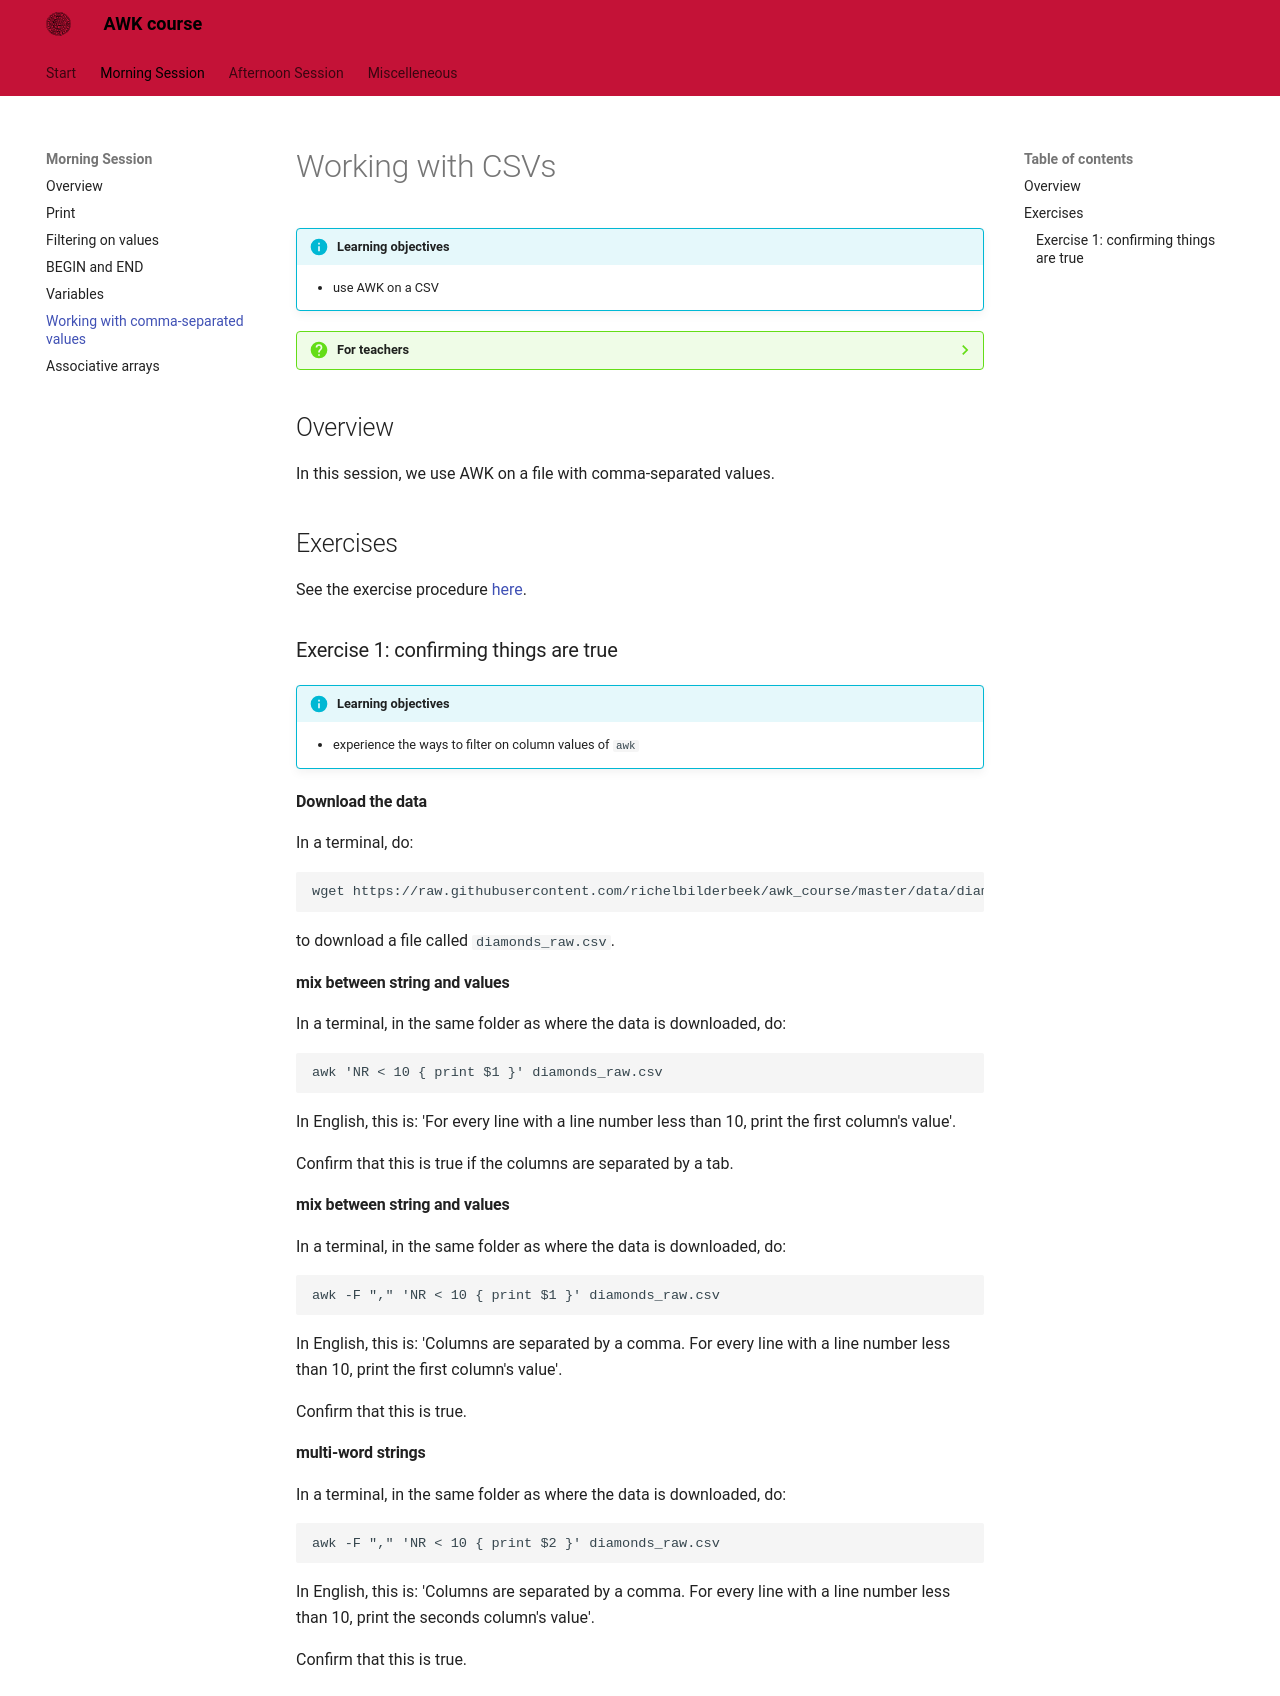

repository: richelbilderbeek/awk_course · page: morning_session/working_with_csvs/index.html · generator: mkdocs

# Working with CSVs

!!!- info "Learning objectives"

    - use AWK on a CSV

???- question "For teachers"

    Teaching goals are:

    - Learners can use AWK on a CSV

    Lesson plan:

    * 5 mins: prior knowledge
    * 5 mins: presentation
    * 15 mins: challenge
    * 5 mins: feedback

## Overview

In this session, we use AWK on a file with comma-separated values.

## Exercises

See the exercise procedure [here](../misc/exercise_procedure.md).

### Exercise 1: confirming things are true

!!!- info "Learning objectives"

    - experience the ways to filter on column values of `awk`

#### Download the data

In a terminal, do:

```
wget https://raw.githubusercontent.com/richelbilderbeek/awk_course/master/data/diamonds_raw.csv
```

to download a file called `diamonds_raw.csv`.

#### mix between string and values

In a terminal, in the same folder as where the data is downloaded, do:

```
awk 'NR < 10 { print $1 }' diamonds_raw.csv
```

In English, this is: 'For every line with a line number less than 10, 
print the first column's value'.

Confirm that this is true if the columns are separated by a tab.

#### mix between string and values

In a terminal, in the same folder as where the data is downloaded, do:

```
awk -F "," 'NR < 10 { print $1 }' diamonds_raw.csv
```

In English, this is: 'Columns are separated by a comma.
For every line with a line number less than 10, 
print the first column's value'.

Confirm that this is true.

#### multi-word strings

In a terminal, in the same folder as where the data is downloaded, do:

```
awk -F "," 'NR < 10 { print $2 }' diamonds_raw.csv
```

In English, this is: 'Columns are separated by a comma.
For every line with a line number less than 10, 
print the seconds column's value'.

Confirm that this is true.
